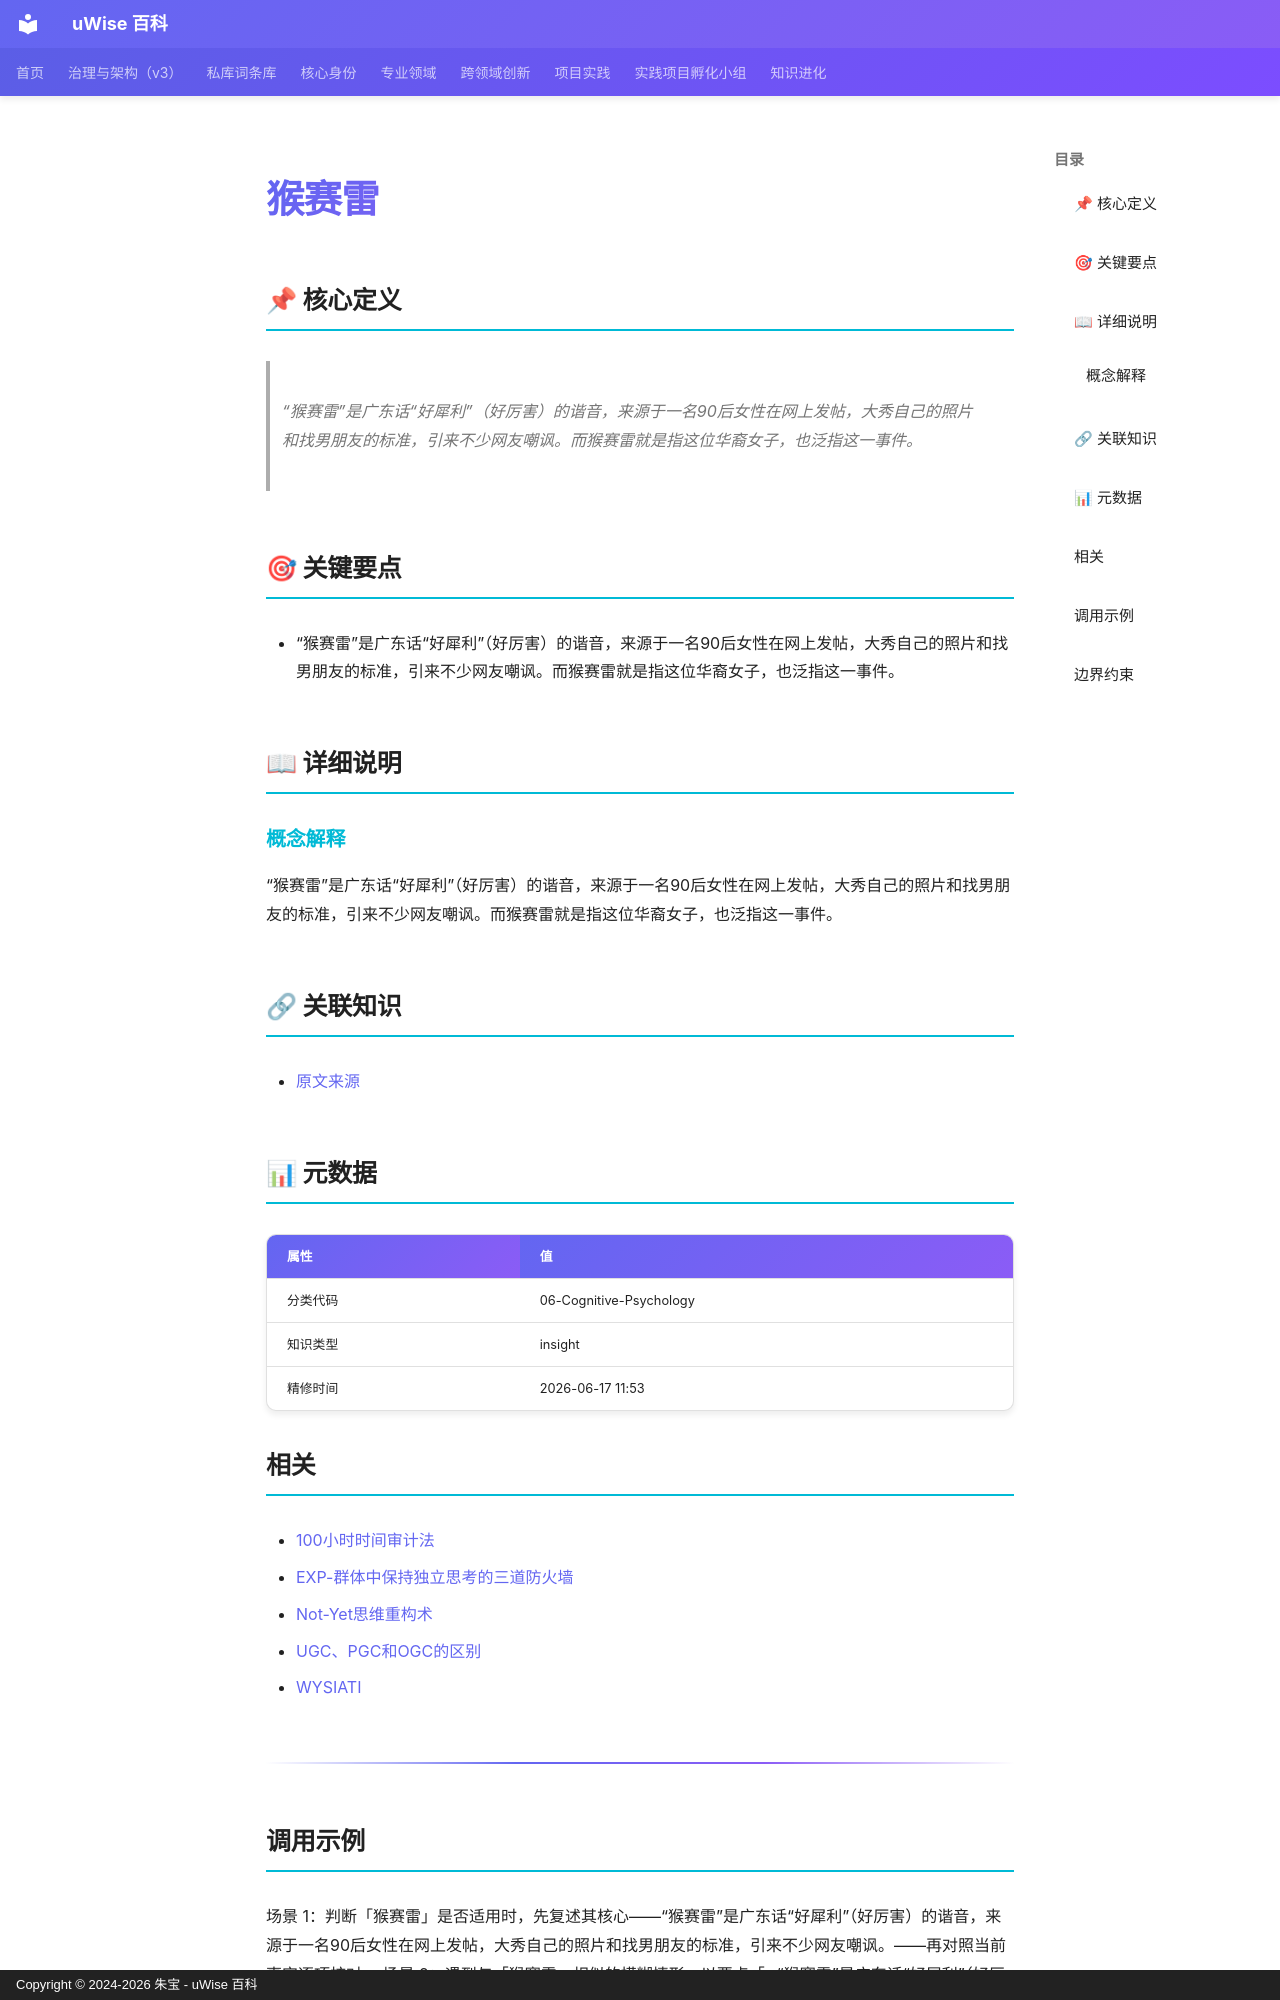

repository: zhubao315/uWise · page: vault-encyclopedia/md-23ca097d/index.html · generator: mkdocs · copyright: Copyright © 2024-2026 朱宝 - uWise 百科

---
title: "猴赛雷"
description: "“猴赛雷”是广东话“好犀利”（好厉害）的谐音，来源于一名90后女性在网上发帖，大秀自己的照片和找男朋友的标准，引来不少网友嘲讽。而猴赛雷就是指这位华裔女子，也泛指这一事件。"
---

# 猴赛雷

## 📌 核心定义

> “猴赛雷”是广东话“好犀利”（好厉害）的谐音，来源于一名90后女性在网上发帖，大秀自己的照片和找男朋友的标准，引来不少网友嘲讽。而猴赛雷就是指这位华裔女子，也泛指这一事件。

## 🎯 关键要点

- “猴赛雷”是广东话“好犀利”（好厉害）的谐音，来源于一名90后女性在网上发帖，大秀自己的照片和找男朋友的标准，引来不少网友嘲讽。而猴赛雷就是指这位华裔女子，也泛指这一事件。

## 📖 详细说明

### 概念解释
“猴赛雷”是广东话“好犀利”（好厉害）的谐音，来源于一名90后女性在网上发帖，大秀自己的照片和找男朋友的标准，引来不少网友嘲讽。而猴赛雷就是指这位华裔女子，也泛指这一事件。


## 🔗 关联知识

- [原文来源](../md-23ca097d/)

## 📊 元数据

| 属性 | 值 |
|------|-----|
| 分类代码 | 06-Cognitive-Psychology |
| 知识类型 | insight |
| 精修时间 | 2026-06-17 11:53 |

## 相关

- [100小时时间审计法](../100-md-6b9a0e77/)
- [EXP-群体中保持独立思考的三道防火墙](../entry-56aecfb2/)
- [Not-Yet思维重构术](../not-yet-md-50c6f176/)
- [UGC、PGC和OGC的区别](../ugc-pgc-ogc-md-bbbf317d/)
- [WYSIATI](../wysiati-md-83d1b753/)

---

## 调用示例

场景 1：判断「猴赛雷」是否适用时，先复述其核心——“猴赛雷”是广东话“好犀利”（好厉害）的谐音，来源于一名90后女性在网上发帖，大秀自己的照片和找男朋友的标准，引来不少网友嘲讽。——再对照当前事实逐项核对。
场景 2：遇到与「猴赛雷」相似的模糊情形，以要点「- “猴赛雷”是广东话“好犀利”（好厉害）的谐音，来源于一名90后女性在网上发帖，大秀自己的照片和找男朋友的标准，引来不少网友嘲讽。」为检查清单，避免只凭印象下结论。
